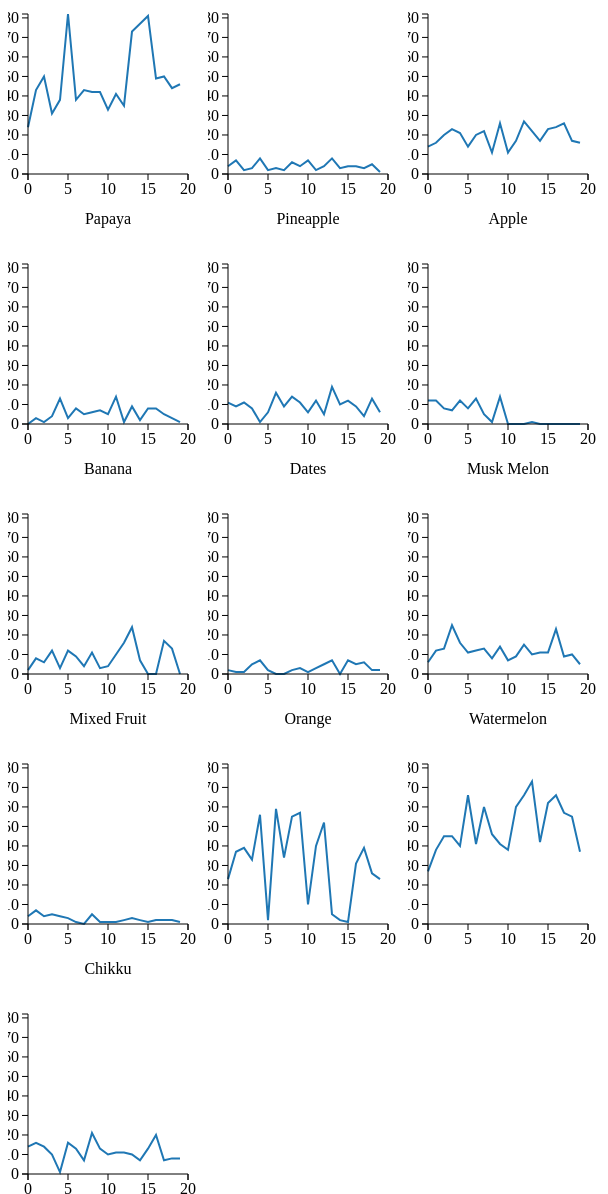
D3 v2 page, settled after 480 driven frames (8 s of simulated time); the page loaded 1 data file(s).


// ── smallMultiples.js
var juices;
var data;

d3.csv("../per_day_data.csv",function(d){
        var parse = d3.time.format("%Y-%m-%d").parse;

        data=d;
        data.forEach(function(s) {
                s.date = parse(s.date);
                s.total = +s.total;
        })


        juices = d3.nest()
                                                 .key(function(d) {return d.juice})
                                                 .sortValues(function(a,b) {return a.date<b.date?-1:(a.date==b.date)?0:1})
                                                 .entries(data);

        juices.forEach(function (juice) {
                juice.max=d3.max(juice.values,function(d) {return +d.total});
                juice.min=d3.min(juice.values,function(d) {return +d.total});
        })

        juices.max = d3.max(juices,function(d) {return d.max});

        drawSmallMultiples(juices,d3.select("#small_multiples"),juices.max);

});

function drawSmallMultiples(juices,container,max) {
        juices.forEach(function(juice) {
                var smallContainer = container.append("div").attr("style","float:left")
                smallContainer.append("div").append("p").attr("class","small_multiples_label").text(juice.key);
                drawSmallLineChart([juice],smallContainer,max);
        })
}



function drawSmallLineChart(juices, container,max) {
        var margin={left:20,right:20,top:20,bottom:20};
        var w = 200-margin.left-margin.right, h = 200-margin.top-margin.bottom;

        var color=d3.scale.category20();

        var vis=container.append("svg:svg")
                                                .attr("width",w+margin.left+margin.right)
                                                .attr("height",h+margin.top+margin.bottom)
                                                .append("svg:g").attr("transform","translate("+margin.left +","+margin.top+")");

        var x = d3.scale.linear().domain([0,juices[0].values.length]).range([0,w]);
        var y = d3.scale.linear().domain([0,max]).range([h,0]);
        var line = d3.svg.line()
                                                         .x(function(d,i) {return x(i)})
                                                         .y(function(d) {return y(d.total)}).interpolate("linear");

        var dateFormatter = d3.time.format("%d/%m");
        var yAxis = d3.svg.axis().orient("left");
        var xAxis = d3.svg.axis().orient("bottom").ticks(5);//.tickFormat(function(d) {return dateFormatter(juices[0].values[d].date)}).ticks(3);


        vis.selectAll("g")
           .data(juices)
                 .enter()
                 .append("svg:g")
                   .attr("class",function(d) {return d.key})
                         .append('svg:path')
                         .attr("d",function(d) {return line(d.values)})
                         .attr("stroke", function(d) {return color(d.key)})
                         .attr("stroke-width", "2.0")
                         .attr("fill","none");

        vis.append("g").attr("class","axis").call(yAxis.scale(y));
        vis.append("g").attr("transform","translate(0,"+h+")").attr("class","axis").call(xAxis.scale(x));

}


### data: ../per_day_data.csv
date, juice, total
2012-04-02, Musambi, 81
2012-04-02, Grapes, 4
2012-04-02, Lime, 23
2012-04-02, Papaya, 8
2012-04-02, Pineapple, 12
2012-04-02, Apple, 0
2012-04-02, Banana, 0
2012-04-02, Dates, 7
2012-04-02, Musk Melon, 11
2012-04-02, Mixed Fruit, 1
2012-04-02, Orange, 1
2012-04-02, Watermelon, 62
2012-04-02, Chikku, 13
2012-04-03, Musambi, 49
2012-04-03, Grapes, 4
2012-04-03, Lime, 24
2012-04-03, Papaya, 8
2012-04-03, Pineapple, 9
2012-04-03, Apple, 0
2012-04-03, Banana, 0
2012-04-03, Dates, 5
2012-04-03, Musk Melon, 23
2012-04-03, Mixed Fruit, 2
2012-04-03, Orange, 31
2012-04-03, Watermelon, 66
2012-04-03, Chikku, 20
2012-04-04, Musambi, 50
2012-04-04, Grapes, 3
2012-04-04, Lime, 26
2012-04-04, Papaya, 5
2012-04-04, Pineapple, 4
2012-04-04, Apple, 0
2012-04-04, Banana, 17
2012-04-04, Dates, 6
2012-04-04, Musk Melon, 9
2012-04-04, Mixed Fruit, 2
2012-04-04, Orange, 39
2012-04-04, Watermelon, 57
2012-04-04, Chikku, 7
2012-04-05, Musambi, 44
2012-04-05, Grapes, 5
2012-04-05, Lime, 17
2012-04-05, Papaya, 3
2012-04-05, Pineapple, 13
2012-04-05, Apple, 0
2012-04-05, Banana, 13
2012-04-05, Dates, 2
2012-04-05, Musk Melon, 10
2012-04-05, Mixed Fruit, 2
2012-04-05, Orange, 26
2012-04-05, Watermelon, 55
2012-04-05, Chikku, 8
2012-04-06, Musambi, 46
2012-04-06, Grapes, 1
2012-04-06, Lime, 16
2012-04-06, Papaya, 1
2012-04-06, Pineapple, 6
2012-04-06, Apple, 0
2012-04-06, Banana, 0
2012-04-06, Dates, 2
... 200 more rows